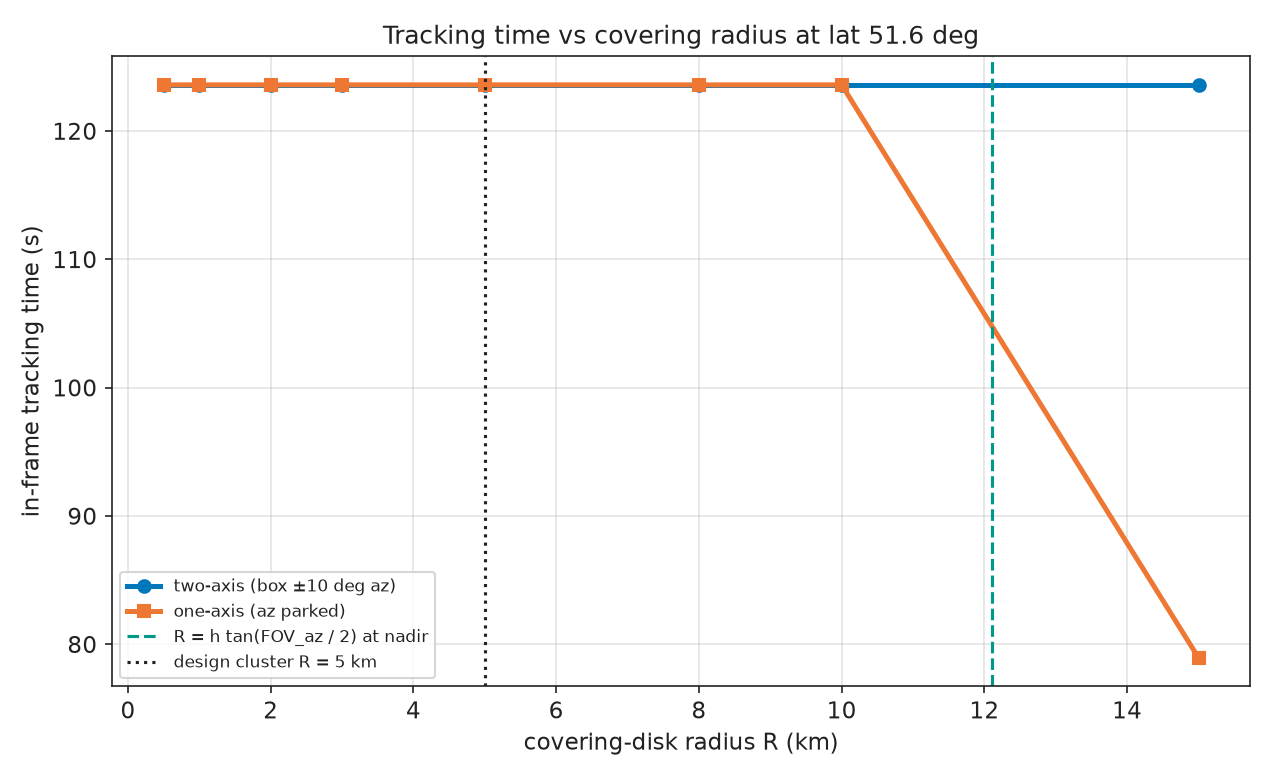

The table this chart was drawn from, first rows:
radius_km, az_peak_deg, one_axis_s, two_axis_s, lost_s
0.500, 0.0662, 123.6, 123.6, 0.000
1.000, 0.1324, 123.6, 123.6, 0.000
2.000, 0.2647, 123.6, 123.6, 0.000
3.000, 0.3971, 123.6, 123.6, 0.000
5.000, 0.6618, 123.6, 123.6, 0.000
8.000, 1.059, 123.6, 123.6, 0.000
10, 1.323, 123.6, 123.6, 0.000
15, 1.984, 78.95, 123.6, 44.65
